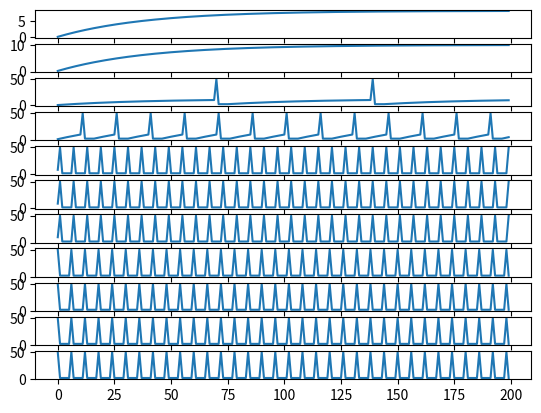

Source code (Python):
from __future__ import print_function
"""
Created on Wed Apr 22 16:02:53 2015

Basic integrate-and-fire neuron 
[redacted]

[redacted]
"""

import numpy as np
import matplotlib.pyplot as plt


# input current
I = 1  # nA

# capacitance and leak resistance
C = 1  # nF
R = 40  # M ohms

# I & F implementation dV/dt = - V/RC + I/C
# Using h = 1 ms step size, Euler method
current_list = [0.2, 0.25, 0.3, 1,8.5, 9, 10, 30, 40, 50, 60]
for index, I in enumerate(current_list):
    V = 0
    tstop = 200
    abs_ref = 5  # absolute refractory period
    ref = 0  # absolute refractory period counter
    V_trace = []  # voltage trace for plotting
    V_th = 10  # spike threshold
    numSpikes = 0   # Number of spikes in the trial period

    for t in range(tstop):

        if not ref:
            V = V - (V/(R*C)) + (I/C)
        else:
            ref -= 1
            V = 0.2 * V_th  # reset voltage

        if V > V_th:
            V = 50  # emit spike
            numSpikes += 1
            ref = abs_ref  # set refractory counter

        V_trace += [V]
    firing_rate = numSpikes/tstop*1000
    print("I:%.2f,firing_rate:%0.1f, Number of spikes = %d\n" %
          (I, firing_rate, numSpikes))
    plt.subplot(len(current_list), 1, index + 1)
    # print("I:%.2f,firing_rate:%0.1f, Number of spikes = %d\n" % (I, firing_rate, numSpikes))
    plt.plot(V_trace)


plt.show()